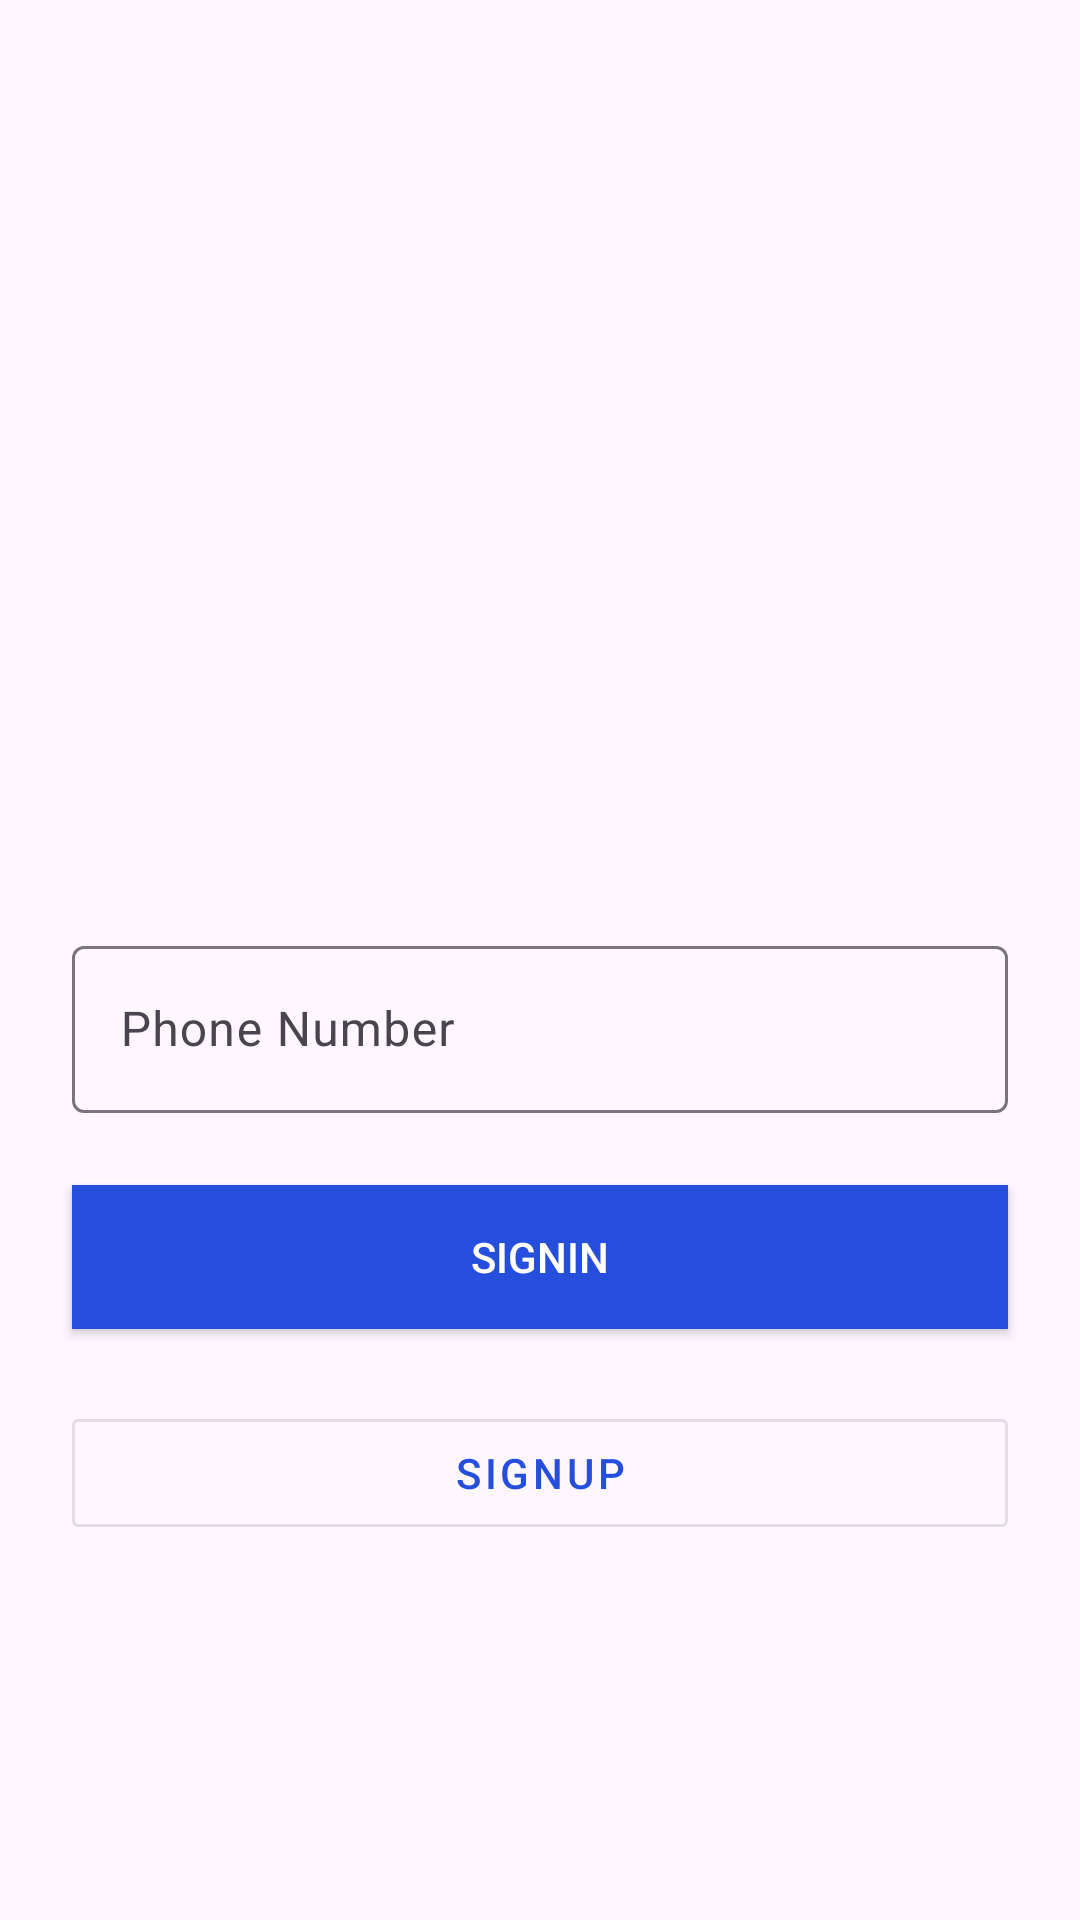

This screen was rendered from an Android layout file. Write that file and the resources it references.
<!-- AndroidManifest.xml: application theme Theme.MKart -->
<!-- res/layout/activity_login.xml -->
<?xml version="1.0" encoding="utf-8"?>
<androidx.constraintlayout.widget.ConstraintLayout xmlns:android="http://schemas.android.com/apk/res/android"
    xmlns:app="http://schemas.android.com/apk/res-auto"
    xmlns:tools="http://schemas.android.com/tools"
    android:layout_width="match_parent"
    android:layout_height="match_parent"
    tools:context=".activity.LoginActivity">

    <ImageView
        android:id="@+id/imageView6"
        android:layout_width="250sp"
        android:layout_height="250sp"
        android:layout_marginTop="24dp"
        app:layout_constraintEnd_toEndOf="parent"
        app:layout_constraintStart_toStartOf="parent"
        app:layout_constraintTop_toTopOf="parent"
        app:srcCompat="@drawable/login" />

    <com.google.android.material.textfield.TextInputLayout
        android:id="@+id/textInputLayout"
        android:layout_width="0dp"
        android:layout_height="wrap_content"
        android:layout_marginStart="24sp"
        android:layout_marginTop="36sp"
        android:layout_marginEnd="24sp"
        app:layout_constraintEnd_toEndOf="parent"
        app:layout_constraintStart_toStartOf="parent"
        app:layout_constraintTop_toBottomOf="@+id/imageView6">

        <com.google.android.material.textfield.TextInputEditText
            android:layout_width="match_parent"
            android:layout_height="wrap_content"
            android:id="@+id/userNumber"
            android:hint="Phone Number" />
    </com.google.android.material.textfield.TextInputLayout>

    <androidx.constraintlayout.utils.widget.MotionButton
       android:background="@color/colorPrimary"
        android:id="@+id/button3"
        android:layout_width="0sp"
        android:layout_height="wrap_content"
        android:textColor="@color/white"
        android:layout_marginStart="24sp"
        android:layout_marginTop="24sp"
        android:layout_marginEnd="24sp"
        android:text="Signin"
        android:textAllCaps="true"
        app:layout_constraintEnd_toEndOf="parent"
        app:layout_constraintStart_toStartOf="parent"
        app:layout_constraintTop_toBottomOf="@+id/textInputLayout" />

    <com.google.android.material.button.MaterialButton
        style="@style/Widget.MaterialComponents.Button.OutlinedButton"
        app:cornerRadius="2sp"
        android:id="@+id/button4"
        android:layout_width="0sp"
        android:layout_height="wrap_content"
        android:layout_marginStart="24sp"
        android:layout_marginTop="24sp"
        android:layout_marginEnd="24sp"
        android:text="Signup"
        android:textColor="@color/colorPrimary"
        app:layout_constraintEnd_toEndOf="parent"
        app:layout_constraintStart_toStartOf="parent"
        app:layout_constraintTop_toBottomOf="@+id/button3" />
</androidx.constraintlayout.widget.ConstraintLayout>
<!-- resources referenced by this layout -->
<resources>
  <color name="colorPrimary">#264EDD</color>
  <color name="white">#FFFFFFFF</color>
  <style name="Theme.MKart" parent="Base.Theme.MKart" />
  <style name="Base.Theme.MKart" parent="Theme.Material3.DayNight.NoActionBar">
          
          
          <item name="colorPrimary">#264EDD</item>
          <item name="colorSecondary">#6D58ED</item>
      </style>
</resources>
